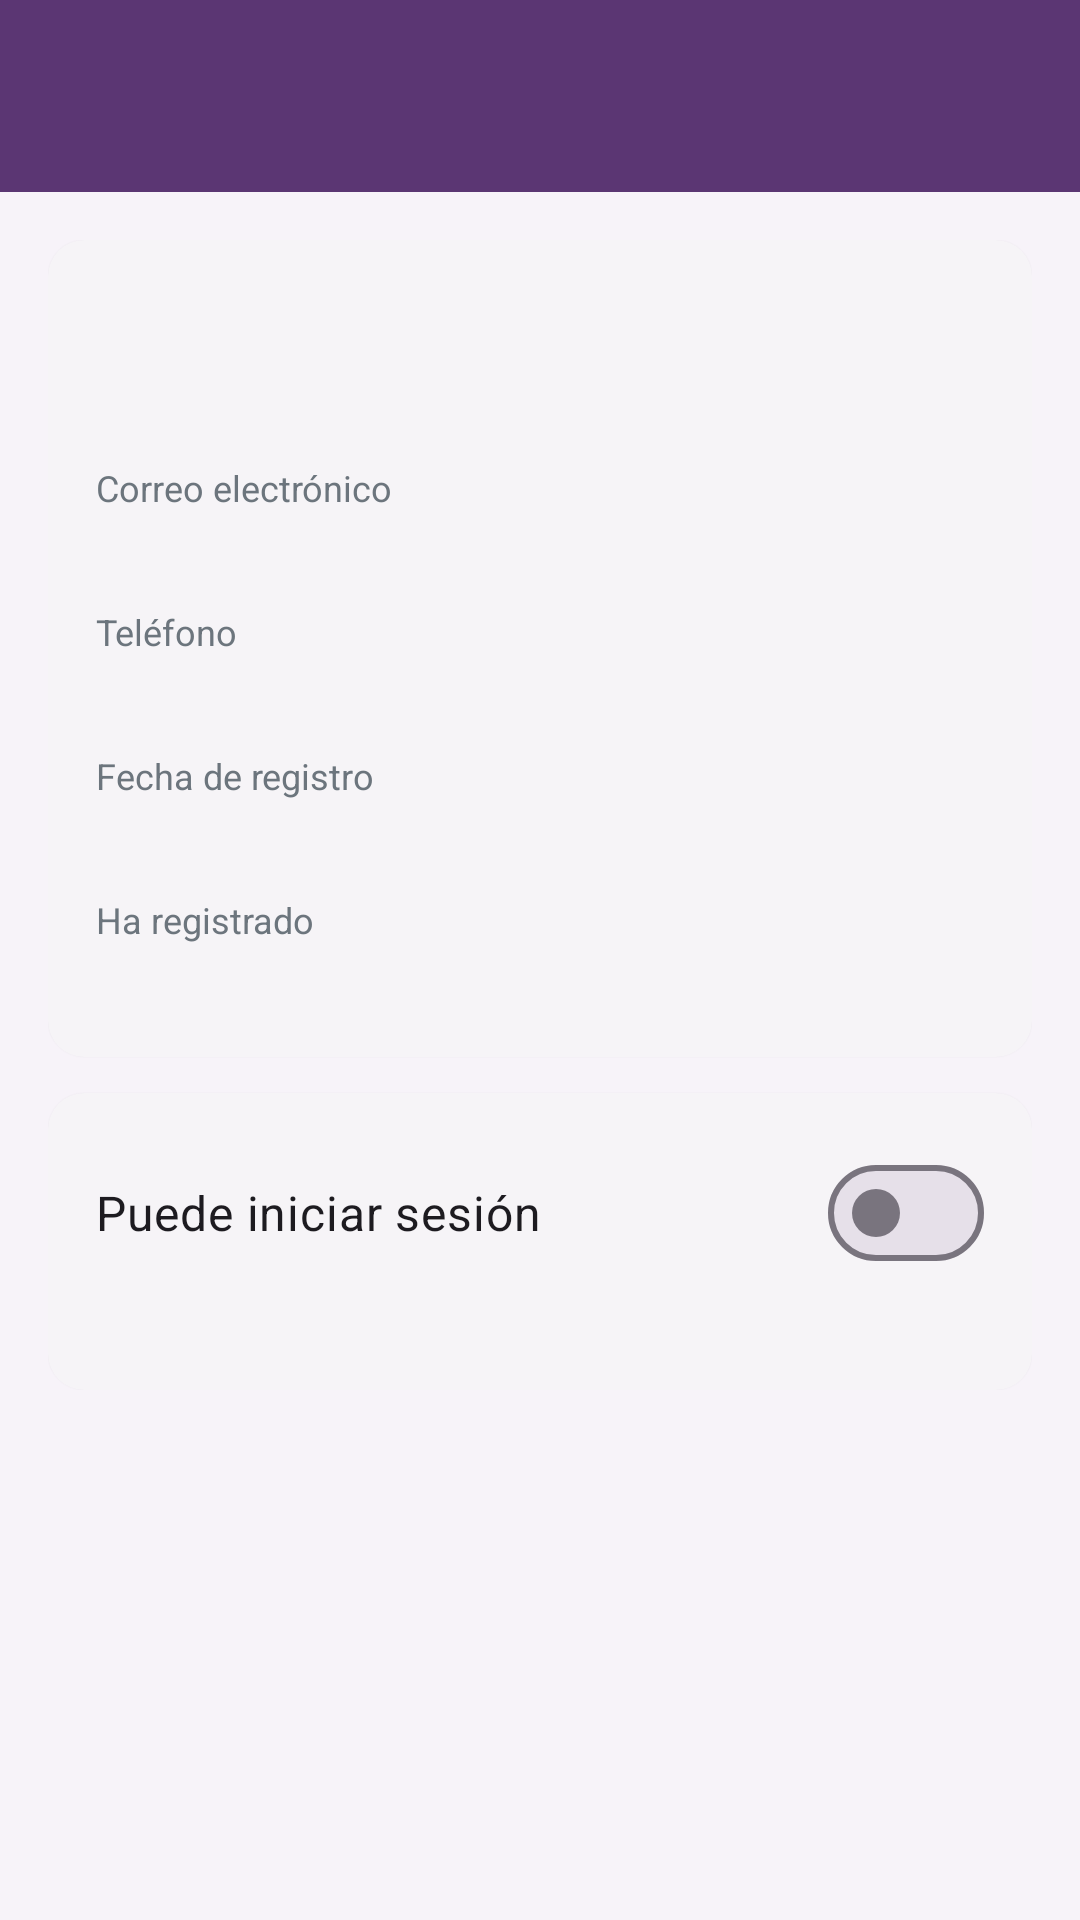

Write the Android layout XML for this screen, with the resource values it uses.
<!-- AndroidManifest.xml: application theme Theme.LosHilosDeMaya -->
<!-- res/layout/activity_detalle_usuario.xml -->
<?xml version="1.0" encoding="utf-8"?>
<LinearLayout xmlns:android="http://schemas.android.com/apk/res/android"
    android:layout_width="match_parent"
    android:layout_height="match_parent"
    android:background="@color/fondo"
    android:orientation="vertical">

    <com.google.android.material.appbar.MaterialToolbar
        android:id="@+id/toolbar"
        style="@style/Maya.Toolbar"
        android:layout_width="match_parent"
        android:layout_height="?attr/actionBarSize" />

    <com.google.android.material.progressindicator.LinearProgressIndicator
        android:id="@+id/cargando"
        android:layout_width="match_parent"
        android:layout_height="wrap_content"
        android:indeterminate="true"
        android:visibility="gone" />

    <androidx.core.widget.NestedScrollView
        android:layout_width="match_parent"
        android:layout_height="match_parent">

        <LinearLayout
            android:layout_width="match_parent"
            android:layout_height="wrap_content"
            android:orientation="vertical"
            android:padding="16dp">

            <com.google.android.material.card.MaterialCardView
                style="@style/Maya.Tarjeta"
                android:layout_width="match_parent"
                android:layout_height="wrap_content">

                <LinearLayout
                    android:layout_width="match_parent"
                    android:layout_height="wrap_content"
                    android:orientation="vertical">

                    <TextView
                        android:id="@+id/nombre"
                        android:layout_width="match_parent"
                        android:layout_height="wrap_content"
                        android:textColor="@color/texto"
                        android:textSize="22sp"
                        android:textStyle="bold" />

                    <TextView
                        android:id="@+id/rol"
                        android:layout_width="wrap_content"
                        android:layout_height="wrap_content"
                        android:textColor="@color/primario"
                        android:textStyle="bold" />

                    <TextView
                        style="@style/Maya.Etiqueta"
                        android:layout_width="wrap_content"
                        android:layout_height="wrap_content"
                        android:text="@string/campo_correo" />

                    <TextView
                        android:id="@+id/correo"
                        style="@style/Maya.Valor"
                        android:layout_width="match_parent"
                        android:layout_height="wrap_content" />

                    <TextView
                        style="@style/Maya.Etiqueta"
                        android:layout_width="wrap_content"
                        android:layout_height="wrap_content"
                        android:text="@string/campo_telefono" />

                    <TextView
                        android:id="@+id/telefono"
                        style="@style/Maya.Valor"
                        android:layout_width="match_parent"
                        android:layout_height="wrap_content" />

                    <TextView
                        style="@style/Maya.Etiqueta"
                        android:layout_width="wrap_content"
                        android:layout_height="wrap_content"
                        android:text="@string/fecha_registro" />

                    <TextView
                        android:id="@+id/fecha"
                        style="@style/Maya.Valor"
                        android:layout_width="match_parent"
                        android:layout_height="wrap_content" />

                    <TextView
                        style="@style/Maya.Etiqueta"
                        android:layout_width="wrap_content"
                        android:layout_height="wrap_content"
                        android:text="@string/registros_usuario" />

                    <TextView
                        android:id="@+id/registros"
                        style="@style/Maya.Valor"
                        android:layout_width="match_parent"
                        android:layout_height="wrap_content" />
                </LinearLayout>
            </com.google.android.material.card.MaterialCardView>

            
            <com.google.android.material.card.MaterialCardView
                style="@style/Maya.Tarjeta"
                android:layout_width="match_parent"
                android:layout_height="wrap_content"
                android:layout_marginTop="12dp">

                <LinearLayout
                    android:layout_width="match_parent"
                    android:layout_height="wrap_content"
                    android:orientation="vertical">

                    <com.google.android.material.materialswitch.MaterialSwitch
                        android:id="@+id/interruptorActivo"
                        android:layout_width="match_parent"
                        android:layout_height="wrap_content"
                        android:text="@string/usuario_activo"
                        android:textSize="16sp" />

                    <TextView
                        android:id="@+id/notaActivo"
                        android:layout_width="match_parent"
                        android:layout_height="wrap_content"
                        android:textColor="@color/texto_suave" />
                </LinearLayout>
            </com.google.android.material.card.MaterialCardView>
        </LinearLayout>
    </androidx.core.widget.NestedScrollView>
</LinearLayout>
<!-- resources referenced by this layout -->
<resources>
  <color name="fondo">#F7F3F9</color>
  <color name="primario">#5B3673</color>
  <color name="texto">#292124</color>
  <color name="texto_suave">#6C757D</color>
  <string name="campo_correo">Correo electrónico</string>
  <string name="campo_telefono">Teléfono</string>
  <string name="fecha_registro">Fecha de registro</string>
  <string name="registros_usuario">Ha registrado</string>
  <string name="usuario_activo">Puede iniciar sesión</string>
  <style name="Maya.Etiqueta">
          <item name="android:textSize">12sp</item>
          <item name="android:textColor">@color/texto_suave</item>
          <item name="android:layout_marginTop">10dp</item>
      </style>
  <style name="Maya.Tarjeta" parent="Widget.Material3.CardView.Elevated">
          <item name="cardBackgroundColor">@color/blanco</item>
          <item name="cardCornerRadius">12dp</item>
          <item name="contentPadding">16dp</item>
      </style>
  <style name="Maya.Toolbar" parent="Widget.Material3.Toolbar">
          <item name="android:background">@color/primario</item>
          <item name="titleTextColor">@color/blanco</item>
          <item name="subtitleTextColor">@color/secundario</item>
          <item name="navigationIconTint">@color/blanco</item>
          <item name="android:theme">@style/ThemeOverlay.Material3.Dark.ActionBar</item>
      </style>
  <style name="Maya.Valor">
          <item name="android:textSize">16sp</item>
          <item name="android:textColor">@color/texto</item>
      </style>
  <style name="Theme.LosHilosDeMaya" parent="Theme.Material3.Light.NoActionBar">
          <item name="colorPrimary">@color/primario</item>
          <item name="colorOnPrimary">@color/blanco</item>
          <item name="colorPrimaryContainer">@color/secundario</item>
          <item name="colorOnPrimaryContainer">@color/primario_oscuro</item>
          <item name="colorSecondary">@color/primario</item>
          <item name="colorSecondaryContainer">@color/secundario</item>
          <item name="colorOnSecondaryContainer">@color/primario_oscuro</item>
          <item name="colorSurface">@color/blanco</item>
          <item name="android:colorBackground">@color/fondo</item>
          <item name="android:windowBackground">@color/primario</item>
      </style>
  <color name="blanco">#FFFFFF</color>
  <color name="secundario">#FFE4C3</color>
  <color name="primario_oscuro">#432857</color>
</resources>
